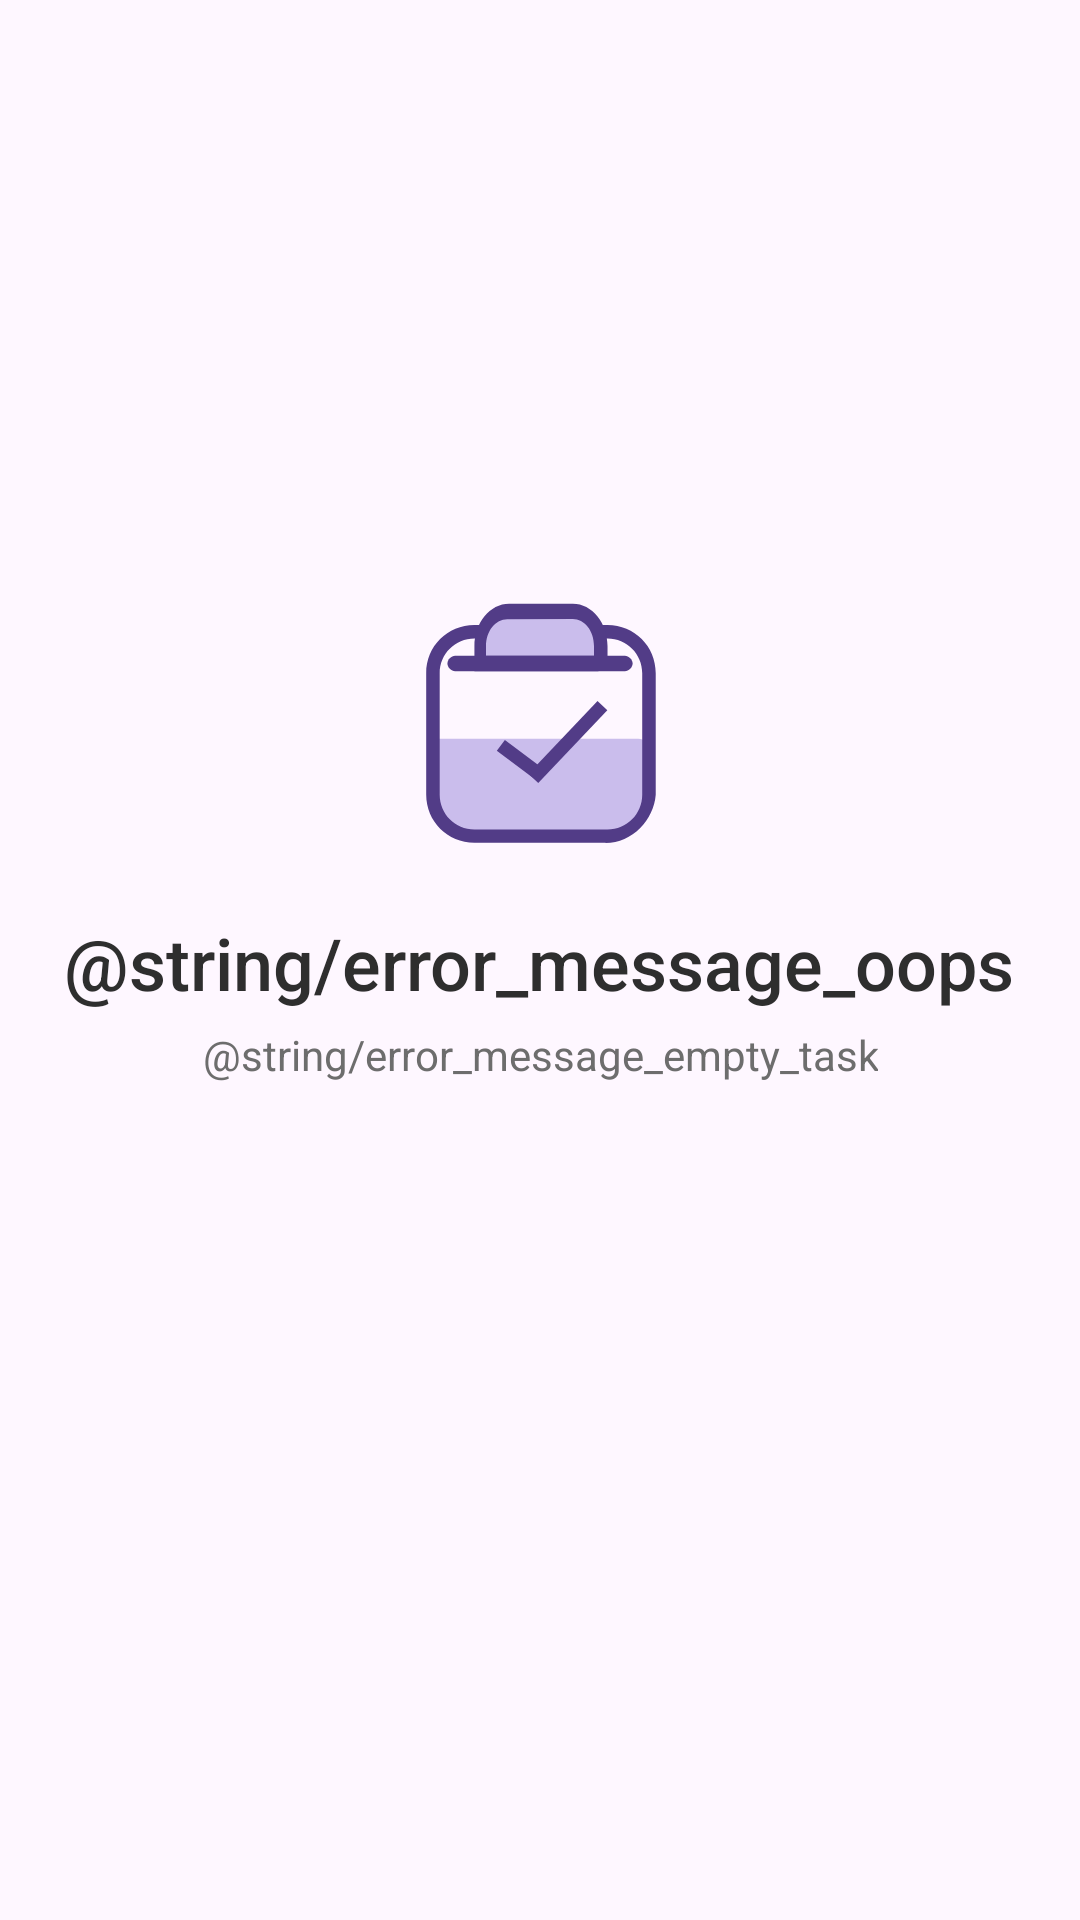

Layout XML and referenced resources for this Android screen:
<!-- AndroidManifest.xml: application theme Theme.ToDoListApp -->
<!-- res/layout/content_empty.xml -->
<LinearLayout
    xmlns:android="http://schemas.android.com/apk/res/android"
    android:layout_width="match_parent"
    android:layout_height="match_parent"
    android:orientation="vertical"
    android:paddingBottom="80dp"
    android:gravity="center_horizontal|center_vertical">

    <ImageView
        android:layout_width="90dp"
        android:layout_height="90dp"
        android:src="@drawable/ic_task"
        android:contentDescription="@null"/>

    <TextView
        android:layout_width="wrap_content"
        android:layout_height="wrap_content"
        android:text="@string/error_message_oops"
        android:textSize="24sp"
        android:textColor="@color/text_title"
        android:layout_marginTop="16dp"
        android:gravity="center"
        android:layout_gravity="center"
        android:fontFamily="sans-serif-medium"/>

    <TextView
        android:layout_width="wrap_content"
        android:layout_height="wrap_content"
        android:text="@string/error_message_empty_task"
        android:textSize="14sp"
        android:gravity="center"
        android:layout_gravity="center"
        android:textColor="@color/text_desc"
        android:layout_marginTop="5dp"/>

</LinearLayout>
<!-- resources referenced by this layout -->
<resources>
  <color name="text_desc">#6D6D6D</color>
  <color name="text_title">#2E2E2E</color>
  <!-- drawable ic_task (drawable) -->
  <vector xmlns:android="http://schemas.android.com/apk/res/android"
      android:width="80dp"
      android:height="80dp"
      android:viewportWidth="1024"
      android:viewportHeight="1024">
  
      <path
          android:fillColor="#CABDEC"
          android:pathData="M811.9,899.7H234.1c-73.1,0 -124.3,-58.5 -124.3,-124.3V541.3h775.3c21.9,0 36.6,14.6 36.6,36.6v204.8c0,65.8 -51.2,117 -109.7,117z" />
  
      <path
          android:fillColor="#523C87"
          android:pathData="M760.7,936.2H263.3c-102.4,0 -182.9,-80.5 -182.9,-182.9V292.6c0,-102.4 80.5,-182.9 182.9,-182.9h504.7C870.4,109.7 950.9,190.2 950.9,292.6v460.8c-7.3,95.1 -87.8,182.9 -190.2,182.9zM263.3,160.9c-73.1,0 -131.7,58.5 -131.7,131.7v460.8c0,73.1 58.5,131.7 131.7,131.7h504.7c73.1,0 131.7,-58.5 131.7,-131.7V292.6c0,-73.1 -58.5,-131.7 -131.7,-131.7H263.3z" />
  
      <path
          android:fillColor="#CABDEC"
          android:pathData="M731.4,256V190.2c0,-73.1 -43.9,-131.7 -102.4,-131.7H387.7c-58.5,0 -102.4,58.5 -102.4,131.7V256H731.4z" />
  
      <path
          android:fillColor="#523C87"
          android:pathData="M731.4,285.3L263.3,285.3v-21.9,-73.1c0,-87.8 58.5,-160.9 131.7,-160.9h241.4c73.1,0 131.7,73.1 131.7,160.9v87.8l-36.6,7.3zM314.5,226.7h402.3v-36.6c0,-58.5 -36.6,-102.4 -80.5,-102.4L387.7,87.8c-43.9,0 -80.5,43.9 -80.5,102.4v36.6z" />
  
      <path
          android:fillColor="#523C87"
          android:pathData="M833.8,285.3H190.2c-14.6,0 -29.3,-14.6 -29.3,-29.3s14.6,-29.3 29.3,-29.3h643.7c14.6,0 29.3,14.6 29.3,29.3s-14.6,29.3 -29.3,29.3z" />
  
      <path
          android:fillColor="#523C87"
          android:pathData="M378.9,546.2l158.2,118.1 -30.6,41L348.2,587.2z" />
  
      <path
          android:fillColor="#523C87"
          android:pathData="M468.3,674.3l261.9,-275.9 37.1,35.3 -261.9,275.9z" />
  
  </vector>
  <style name="Theme.ToDoListApp" parent="Base.Theme.ToDoListApp" />
  <style name="Base.Theme.ToDoListApp" parent="Theme.Material3.DayNight.NoActionBar">
          
          <item name="colorPrimary">@color/primary</item>
          <item name="android:windowLightStatusBar">true</item>
          <item name="android:statusBarColor">@color/white</item>
      </style>
  <color name="primary">#403180</color>
  <color name="white">#FFFFFFFF</color>
</resources>
